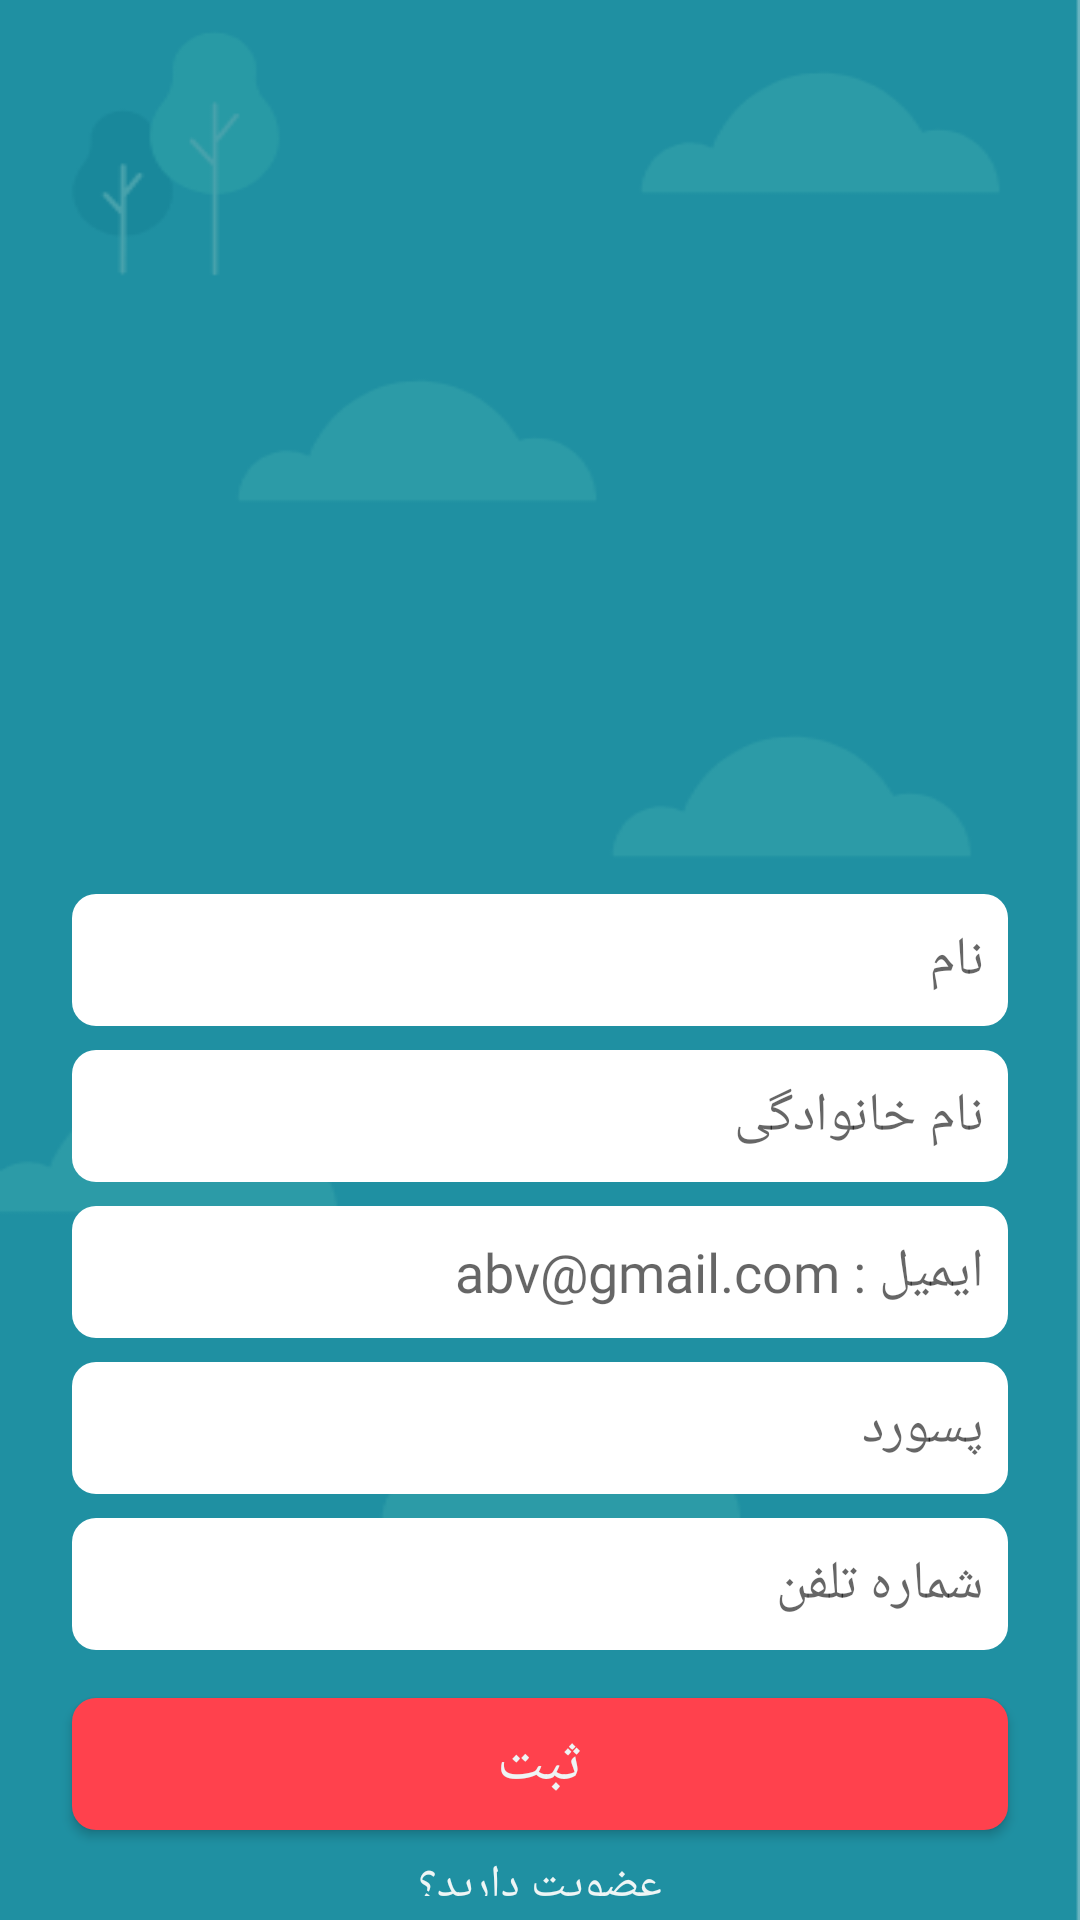

Android layout source for this screen:
<!-- AndroidManifest.xml: application theme AppTheme -->
<!-- res/layout/signup_page.xml -->
<?xml version="1.0" encoding="utf-8"?>
<RelativeLayout
    xmlns:android="http://schemas.android.com/apk/res/android"
    android:layout_width="match_parent"
    android:layout_height="match_parent"
    android:background="@drawable/background_welcome_page">

    <ImageView
        android:id="@+id/signup_page_logo"
        android:layout_width="200dp"
        android:layout_height="175dp"
        android:src="@drawable/logo"
        android:layout_centerInParent="true"
        android:layout_marginBottom="80dp"
        android:layout_above="@id/signup_name_insert" />

    <EditText
        android:textDirection="rtl"
        android:id="@+id/signup_name_insert"
        android:layout_width="match_parent"
        android:layout_height="44dp"
        android:layout_marginStart="24dp"
        android:layout_marginEnd="24dp"
        android:layout_centerVertical="true"
        android:hint="نام"
        android:paddingStart="8dp"
        android:paddingEnd="8dp"
        android:inputType="textEmailAddress"
        android:fontFamily="@font/iransansweb_fanum_medium"
        android:background="@drawable/search_style" />

    <EditText
        android:textDirection="rtl"
        android:id="@+id/signup_lname_insert"
        android:layout_width="match_parent"
        android:layout_height="44dp"
        android:layout_marginTop="8dp"
        android:layout_marginStart="24dp"
        android:layout_marginEnd="24dp"
        android:background="@drawable/search_style"
        android:paddingStart="8dp"
        android:paddingEnd="8dp"
        android:fontFamily="@font/iransansweb_fanum_medium"
        android:hint="نام خانوادگی"
        android:layout_below="@id/signup_name_insert"/>

    <EditText
        android:id="@+id/signup_email_insert"
        android:layout_width="match_parent"
        android:layout_height="44dp"
        android:layout_marginTop="8dp"
        android:layout_marginStart="24dp"
        android:layout_marginEnd="24dp"
        android:background="@drawable/search_style"
        android:paddingStart="8dp"
        android:paddingEnd="8dp"
        android:fontFamily="@font/iransansweb_fanum_medium"
        android:hint="ایمیل : abv@gmail.com"
        android:layout_below="@id/signup_lname_insert"/>

    <EditText
        android:id="@+id/signup_password_insert"
        android:layout_width="match_parent"
        android:layout_height="44dp"
        android:layout_marginTop="8dp"
        android:layout_marginStart="24dp"
        android:layout_marginEnd="24dp"
        android:background="@drawable/search_style"
        android:paddingStart="8dp"
        android:paddingEnd="8dp"
        android:fontFamily="@font/iransansweb_fanum_medium"
        android:hint="پسورد"
        android:layout_below="@id/signup_email_insert"/>

    <EditText
        android:id="@+id/signup_phone_number_insert"
        android:layout_width="match_parent"
        android:layout_height="44dp"
        android:layout_marginTop="8dp"
        android:layout_marginStart="24dp"
        android:layout_marginEnd="24dp"
        android:background="@drawable/search_style"
        android:paddingStart="8dp"
        android:paddingEnd="8dp"
        android:fontFamily="@font/iransansweb_fanum_medium"
        android:hint="شماره تلفن"
        android:maxLength="11"
        android:layout_below="@id/signup_password_insert"/>

    <Button
        android:id="@+id/signup_submit_button"
        android:layout_width="match_parent"
        android:layout_height="44dp"
        android:background="@drawable/reserve_button_style"
        android:text="ثبت"
        android:textColor="@color/whiteDark"
        android:textSize="20sp"
        android:layout_marginTop="16dp"
        android:layout_marginEnd="24dp"
        android:layout_marginStart="24dp"
        android:fontFamily="@font/iransans_fanum_bold"
        android:layout_below="@id/signup_phone_number_insert"/>

    <TextView
        android:id="@+id/signup_to_login"
        android:layout_width="wrap_content"
        android:layout_height="wrap_content"
        android:layout_below="@+id/signup_submit_button"
        android:text="عضویت دارید؟"
        android:textSize="15sp"
        android:fontFamily="@font/iransans_fanum_bold"
        android:textColor="@color/whiteDark"
        android:gravity="center"
        android:layout_margin="8dp"
        android:layoutDirection="rtl"
        android:layout_centerHorizontal="true" />

</RelativeLayout>
<!-- resources referenced by this layout -->
<resources>
  <color name="whiteDark">#EEF5F5</color>
  <!-- drawable background_welcome_page: png bitmap (drawable, 15556 bytes) -->
  <!-- drawable logo: png bitmap (mipmap-xxhdpi, 46028 bytes) -->
  <!-- drawable reserve_button_style (drawable) -->
  <?xml version="1.0" encoding="utf-8"?>
  <shape  xmlns:android="http://schemas.android.com/apk/res/android">
      <solid android:color="#ff414d" />
      <corners android:radius="8dp"/>
      <padding android:left="15dp" android:right="15dp" />
  
  </shape>
  <!-- drawable search_style (drawable) -->
  <?xml version="1.0" encoding="utf-8"?>
  <shape xmlns:android="http://schemas.android.com/apk/res/android"
      android:shape="rectangle">
      <solid android:color="@color/white" android:width="2dp"/> />
      <corners android:radius="8dp"/>
  
  
  </shape>
  <style name="AppTheme" parent="Theme.AppCompat.Light.NoActionBar">
          
          <item name="colorPrimary">@color/colorPrimary</item>
          <item name="colorPrimaryDark">@color/colorPrimaryDark</item>
          <item name="colorAccent">@color/colorAccent</item>
      </style>
  <color name="white">#FFFFFF</color>
  <color name="colorPrimary">#008577</color>
  <color name="colorPrimaryDark">#1AA6B7</color>
  <color name="colorAccent">#D81B60</color>
</resources>
